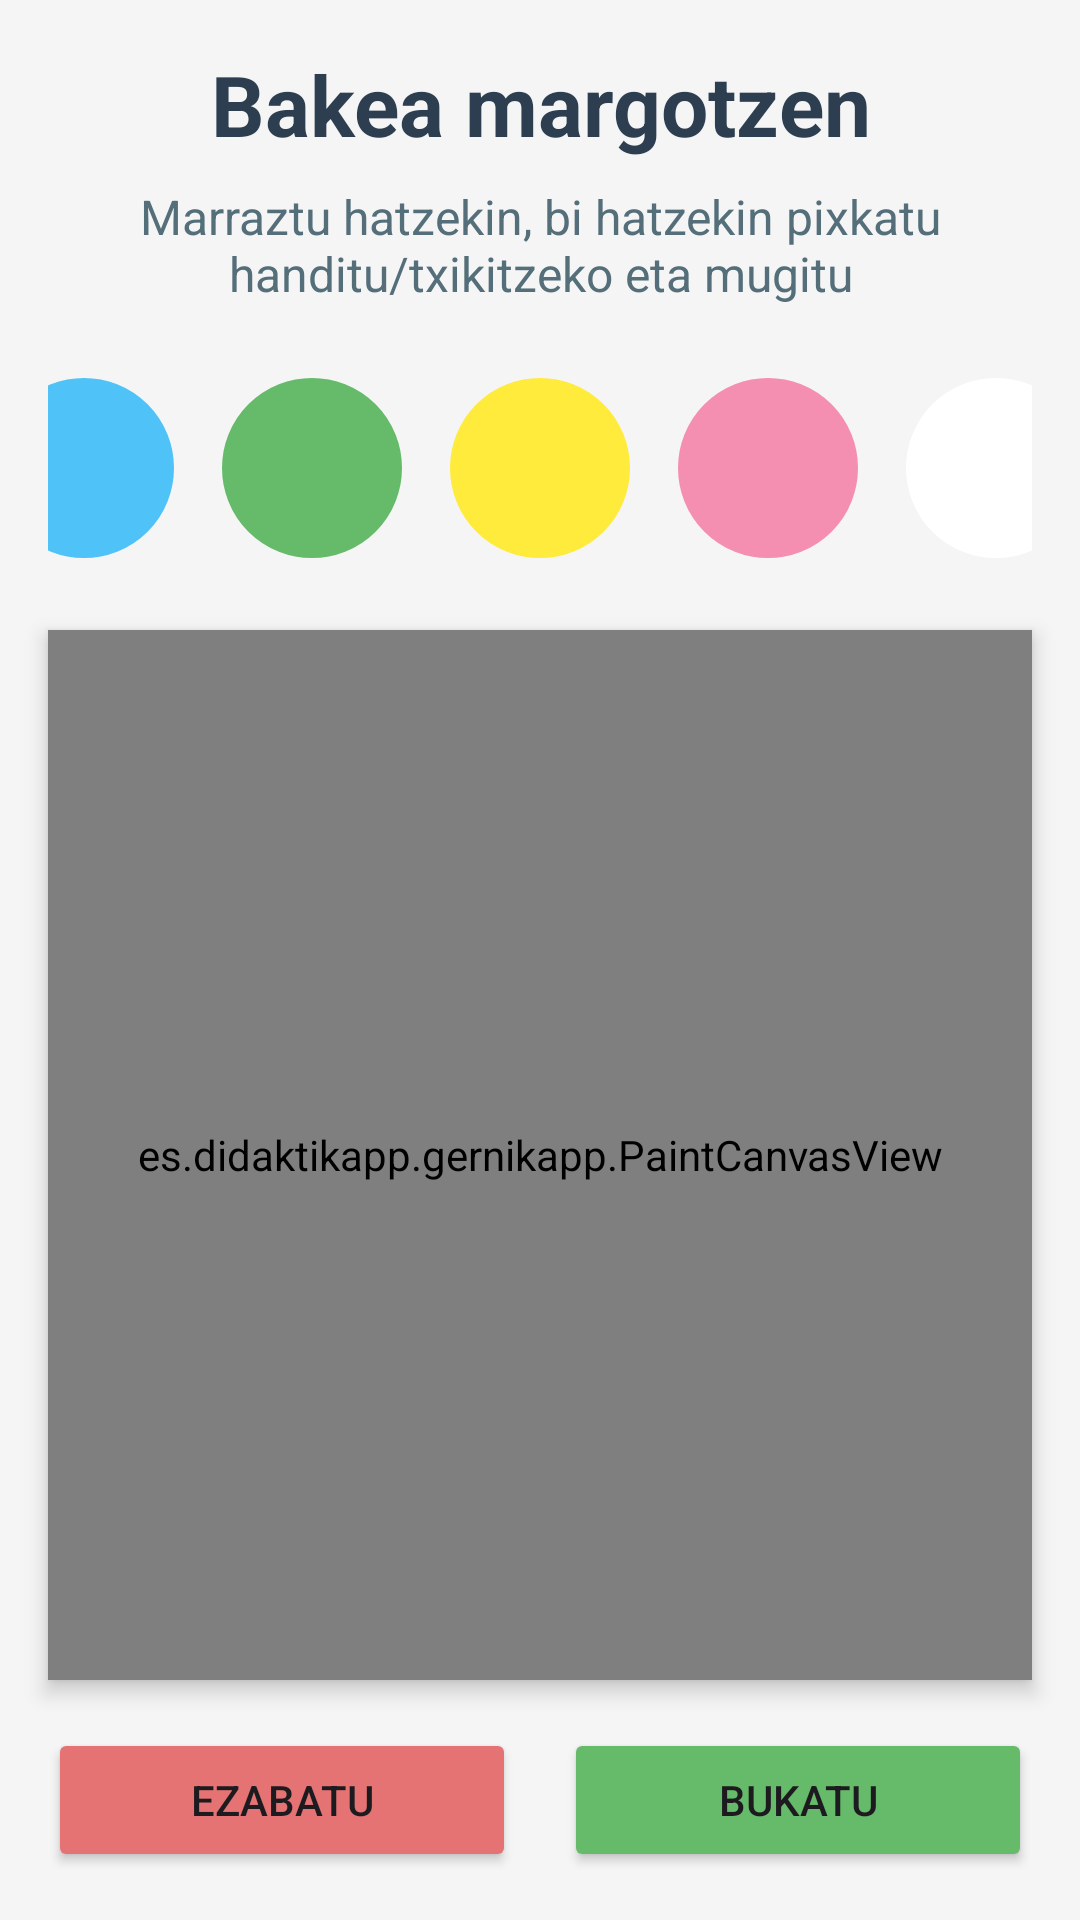

The Android layout XML behind this screen, and the referenced resources:
<!-- AndroidManifest.xml: application theme Theme.GernikApp -->
<!-- res/layout/activity_color_peace.xml -->
<?xml version="1.0" encoding="utf-8"?>
<androidx.constraintlayout.widget.ConstraintLayout xmlns:android="http://schemas.android.com/apk/res/android"
    xmlns:app="http://schemas.android.com/apk/res-auto"
    xmlns:tools="http://schemas.android.com/tools"
    android:layout_width="match_parent"
    android:layout_height="match_parent"
    android:background="#F5F5F5"
    tools:context=".ColorPeaceActivity">

    
    <TextView
        android:id="@+id/titleText"
        android:layout_width="0dp"
        android:layout_height="wrap_content"
        android:layout_marginStart="16dp"
        android:layout_marginTop="16dp"
        android:layout_marginEnd="16dp"
        android:text="@string/color_peace_title"
        android:textAlignment="center"
        android:textColor="#2C3E50"
        android:textSize="28sp"
        android:textStyle="bold"
        app:layout_constraintEnd_toEndOf="parent"
        app:layout_constraintStart_toStartOf="parent"
        app:layout_constraintTop_toTopOf="parent" />

    
    <TextView
        android:id="@+id/instructionsText"
        android:layout_width="0dp"
        android:layout_height="wrap_content"
        android:layout_marginStart="16dp"
        android:layout_marginTop="8dp"
        android:layout_marginEnd="16dp"
        android:text="@string/color_peace_instructions"
        android:textAlignment="center"
        android:textColor="#546E7A"
        android:textSize="16sp"
        app:layout_constraintEnd_toEndOf="parent"
        app:layout_constraintStart_toStartOf="parent"
        app:layout_constraintTop_toBottomOf="@id/titleText" />

    
    <LinearLayout
        android:id="@+id/colorPalette"
        android:layout_width="0dp"
        android:layout_height="wrap_content"
        android:layout_marginStart="16dp"
        android:layout_marginTop="16dp"
        android:layout_marginEnd="16dp"
        android:gravity="center"
        android:orientation="horizontal"
        app:layout_constraintEnd_toEndOf="parent"
        app:layout_constraintStart_toStartOf="parent"
        app:layout_constraintTop_toBottomOf="@id/instructionsText">

        <View
            android:id="@+id/colorBlue"
            android:layout_width="60dp"
            android:layout_height="60dp"
            android:layout_margin="8dp"
            android:background="@drawable/color_circle"
            android:backgroundTint="#4FC3F7"
            android:clickable="true"
            android:focusable="true" />

        <View
            android:id="@+id/colorGreen"
            android:layout_width="60dp"
            android:layout_height="60dp"
            android:layout_margin="8dp"
            android:background="@drawable/color_circle"
            android:backgroundTint="#66BB6A"
            android:clickable="true"
            android:focusable="true" />

        <View
            android:id="@+id/colorYellow"
            android:layout_width="60dp"
            android:layout_height="60dp"
            android:layout_margin="8dp"
            android:background="@drawable/color_circle"
            android:backgroundTint="#FFEB3B"
            android:clickable="true"
            android:focusable="true" />

        <View
            android:id="@+id/colorPink"
            android:layout_width="60dp"
            android:layout_height="60dp"
            android:layout_margin="8dp"
            android:background="@drawable/color_circle"
            android:backgroundTint="#F48FB1"
            android:clickable="true"
            android:focusable="true" />

        <View
            android:id="@+id/colorWhite"
            android:layout_width="60dp"
            android:layout_height="60dp"
            android:layout_margin="8dp"
            android:background="@drawable/color_circle"
            android:backgroundTint="#FFFFFF"
            android:clickable="true"
            android:focusable="true" />
    </LinearLayout>

    
    <FrameLayout
        android:id="@+id/canvasContainer"
        android:layout_width="0dp"
        android:layout_height="0dp"
        android:layout_marginStart="16dp"
        android:layout_marginTop="16dp"
        android:layout_marginEnd="16dp"
        android:layout_marginBottom="16dp"
        android:background="#FFFFFF"
        android:elevation="4dp"
        app:layout_constraintBottom_toTopOf="@id/buttonLayout"
        app:layout_constraintEnd_toEndOf="parent"
        app:layout_constraintStart_toStartOf="parent"
        app:layout_constraintTop_toBottomOf="@id/colorPalette">

        <ImageView
            android:id="@+id/guernicaImage"
            android:layout_width="match_parent"
            android:layout_height="match_parent"
            android:contentDescription="@string/picasso_guernica_description"
            android:scaleType="fitCenter"
            android:src="@drawable/gernika_outlines" />

        <es.didaktikapp.gernikapp.PaintCanvasView
            android:id="@+id/paintCanvas"
            android:layout_width="match_parent"
            android:layout_height="match_parent" />

        
        <ImageView
            android:id="@+id/savedImagePreview"
            android:layout_width="match_parent"
            android:layout_height="match_parent"
            android:contentDescription="@string/color_peace_saved_preview_description"
            android:scaleType="fitCenter"
            android:visibility="gone" />
    </FrameLayout>

    
    <LinearLayout
        android:id="@+id/buttonLayout"
        android:layout_width="0dp"
        android:layout_height="wrap_content"
        android:layout_marginStart="16dp"
        android:layout_marginEnd="16dp"
        android:layout_marginBottom="16dp"
        android:gravity="center"
        android:orientation="horizontal"
        app:layout_constraintBottom_toBottomOf="parent"
        app:layout_constraintEnd_toEndOf="parent"
        app:layout_constraintStart_toStartOf="parent">

        <Button
            android:id="@+id/clearButton"
            android:layout_width="0dp"
            android:layout_height="wrap_content"
            android:layout_marginEnd="8dp"
            android:layout_weight="1"
            android:text="@string/color_peace_clear"
            android:backgroundTint="#E57373" />

        <Button
            android:id="@+id/finishButton"
            android:layout_width="0dp"
            android:layout_height="wrap_content"
            android:layout_marginStart="8dp"
            android:layout_weight="1"
            android:text="@string/color_peace_finish"
            android:backgroundTint="#66BB6A" />
    </LinearLayout>

</androidx.constraintlayout.widget.ConstraintLayout>
<!-- resources referenced by this layout -->
<resources>
  <!-- drawable color_circle (drawable) -->
  <?xml version="1.0" encoding="utf-8"?>
  <shape xmlns:android="http://schemas.android.com/apk/res/android"
      android:shape="oval">
      <solid android:color="#FFFFFF" />
      <stroke
          android:width="3dp"
          android:color="#424242" />
  </shape>
  <!-- drawable gernika_outlines: png bitmap (drawable, 575029 bytes) -->
  <string name="color_peace_clear">Ezabatu</string>
  <string name="color_peace_finish">Bukatu</string>
  <string name="color_peace_instructions">Marraztu hatzekin, bi hatzekin pixkatu handitu/txikitzeko eta mugitu</string>
  <string name="color_peace_saved_preview_description">Gordeta dagoen margotzea</string>
  <string name="color_peace_title">Bakea margotzen</string>
  <string name="picasso_guernica_description">Guernika</string>
  <style name="Theme.GernikApp" parent="Base.Theme.GernikApp" />
  <style name="Base.Theme.GernikApp" parent="Theme.Material3.DayNight.NoActionBar">
          
          
      </style>
</resources>
